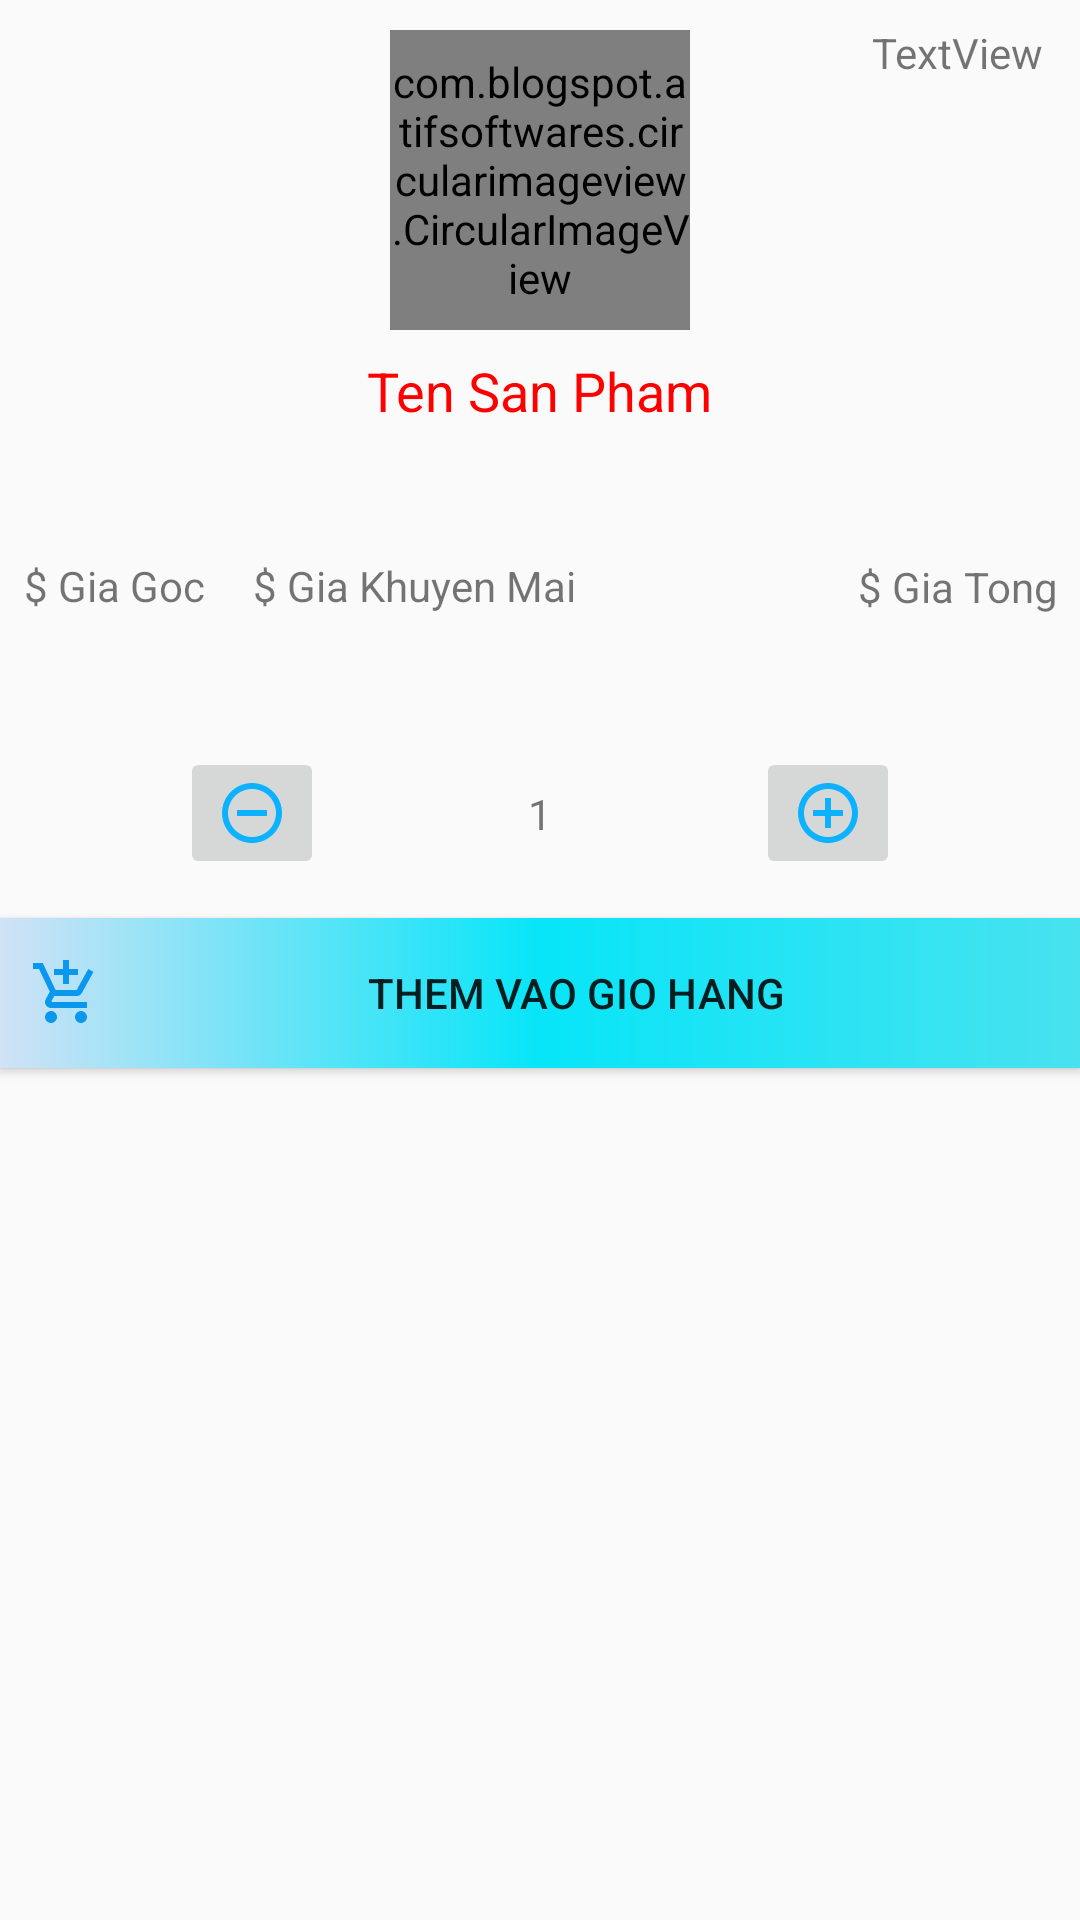

This screen was rendered from an Android layout file. Write that file and the resources it references.
<!-- AndroidManifest.xml: application theme AppTheme -->
<!-- res/layout/dialog_addcart.xml -->
<?xml version="1.0" encoding="utf-8"?>
<androidx.constraintlayout.widget.ConstraintLayout xmlns:android="http://schemas.android.com/apk/res/android"
    xmlns:app="http://schemas.android.com/apk/res-auto"
    xmlns:tools="http://schemas.android.com/tools"
    android:layout_width="match_parent"
    android:background="@drawable/bgcolor_left"
    android:layout_height="match_parent">

    <View
        android:id="@+id/viewA"
        android:layout_width="wrap_content"
        android:layout_height="70dp"
        android:layout_marginTop="16dp"
        app:layout_constraintEnd_toEndOf="parent"
        app:layout_constraintStart_toStartOf="parent"
        app:layout_constraintTop_toBottomOf="@+id/viewC" />

    <TextView
        android:id="@+id/cartQuantityCong_Tru"
        android:layout_width="50dp"
        android:layout_height="wrap_content"
        android:gravity="center"
        android:text="1"
        app:layout_constraintBottom_toBottomOf="@+id/viewA"
        app:layout_constraintEnd_toStartOf="@+id/cartIncrement"
        app:layout_constraintStart_toEndOf="@+id/cartDecrement"
        app:layout_constraintTop_toTopOf="@+id/viewA" />

    <ImageButton
        android:id="@+id/cartIncrement"
        android:layout_width="wrap_content"
        android:layout_height="wrap_content"
        android:layout_marginEnd="60dp"
        app:layout_constraintBottom_toBottomOf="@+id/viewA"
        app:layout_constraintEnd_toEndOf="parent"
        app:layout_constraintTop_toTopOf="@+id/viewA"
        app:srcCompat="@drawable/ic_add" />

    <ImageButton
        android:id="@+id/cartDecrement"
        android:layout_width="wrap_content"
        android:layout_height="wrap_content"
        android:layout_marginStart="60dp"
        app:layout_constraintBottom_toBottomOf="@+id/viewA"
        app:layout_constraintStart_toStartOf="parent"
        app:layout_constraintTop_toTopOf="@+id/viewA"
        app:srcCompat="@drawable/ic_remove" />

    <View
        android:id="@+id/viewB"
        android:layout_width="wrap_content"
        android:layout_height="170dp"
        app:layout_constraintEnd_toEndOf="parent"
        app:layout_constraintStart_toStartOf="parent"
        app:layout_constraintTop_toTopOf="parent" />

    <View
        android:id="@+id/viewC"
        android:layout_width="wrap_content"
        android:layout_height="50dp"
        app:layout_constraintEnd_toEndOf="parent"
        app:layout_constraintStart_toStartOf="parent"
        app:layout_constraintTop_toBottomOf="@+id/viewB" />

    <Button
        android:id="@+id/addToCartBtn"
        android:layout_width="0dp"
        android:layout_height="50dp"
        android:background="@drawable/bgcolor_right_cart"
        android:drawableStart="@drawable/add_to_cart"
        android:padding="10dp"
        android:text="Them vao gio hang"
        app:layout_constraintEnd_toEndOf="parent"
        app:layout_constraintStart_toStartOf="parent"
        app:layout_constraintTop_toBottomOf="@+id/viewA" />

    <com.blogspot.atifsoftwares.circularimageview.CircularImageView
        android:id="@+id/cartIcon"
        android:layout_width="100dp"
        android:layout_height="100dp"
        android:layout_marginTop="10dp"
        app:layout_constraintEnd_toEndOf="parent"
        app:layout_constraintStart_toStartOf="parent"
        app:layout_constraintTop_toTopOf="@+id/viewB"
        app:srcCompat="@drawable/common_google_signin_btn_icon_dark" />

    <TextView
        android:id="@+id/cartTitle"
        android:layout_width="wrap_content"
        android:layout_height="wrap_content"
        android:layout_marginTop="8dp"
        android:text="Ten San Pham"
        android:textColor="@color/colorRed"
        android:textSize="18sp"
        app:layout_constraintEnd_toEndOf="parent"
        app:layout_constraintStart_toStartOf="parent"
        app:layout_constraintTop_toBottomOf="@+id/cartIcon" />

    <TextView
        android:id="@+id/cartDiscount"
        android:layout_width="wrap_content"
        android:layout_height="wrap_content"
        android:layout_marginTop="8dp"
        android:text="TextView"
        app:layout_constraintEnd_toEndOf="parent"
        app:layout_constraintHorizontal_bias="0.833"
        app:layout_constraintStart_toEndOf="@+id/cartIcon"
        app:layout_constraintTop_toTopOf="@+id/viewB" />

    <TextView
        android:id="@+id/cartPrice"
        android:layout_width="wrap_content"
        android:layout_height="wrap_content"
        android:layout_marginStart="8dp"
        android:text="$ Gia Goc"
        app:layout_constraintBottom_toBottomOf="@+id/viewC"
        app:layout_constraintStart_toStartOf="parent"
        app:layout_constraintTop_toBottomOf="@+id/viewB" />

    <TextView
        android:id="@+id/cartDiscountPrice"
        android:layout_width="wrap_content"
        android:layout_height="wrap_content"
        android:layout_marginStart="16dp"
        android:text="$ Gia Khuyen Mai"
        app:layout_constraintBottom_toBottomOf="@+id/viewC"
        app:layout_constraintStart_toEndOf="@+id/cartPrice"
        app:layout_constraintTop_toBottomOf="@+id/viewB" />

    <TextView
        android:id="@+id/cartPricePlus"
        android:layout_width="wrap_content"
        android:layout_height="wrap_content"
        android:text="$ Gia Tong"
        app:layout_constraintBottom_toBottomOf="@+id/viewC"
        app:layout_constraintEnd_toEndOf="@+id/viewC"
        app:layout_constraintHorizontal_bias="0.927"
        app:layout_constraintStart_toEndOf="@+id/cartDiscountPrice"
        app:layout_constraintTop_toBottomOf="@+id/viewB"
        app:layout_constraintVertical_bias="0.516" />
</androidx.constraintlayout.widget.ConstraintLayout>
<!-- resources referenced by this layout -->
<resources>
  <color name="colorRed">#FF0000</color>
  <!-- drawable add_to_cart (drawable) -->
  <vector android:height="24dp" android:tint="#0998ED"
      android:viewportHeight="24" android:viewportWidth="24"
      android:width="24dp" xmlns:android="http://schemas.android.com/apk/res/android">
      <path android:fillColor="#1A83FA"
          android:pathData="M11,9h2L13,6h3L16,4h-3L13,1h-2v3L8,4v2h3v3zM7,18c-1.1,0 -1.99,0.9 -1.99,2S5.9,22 7,22s2,-0.9 2,-2 -0.9,-2 -2,-2zM17,18c-1.1,0 -1.99,0.9 -1.99,2s0.89,2 1.99,2 2,-0.9 2,-2 -0.9,-2 -2,-2zM7.17,14.75l0.03,-0.12 0.9,-1.63h7.45c0.75,0 1.41,-0.41 1.75,-1.03l3.86,-7.01L19.42,4h-0.01l-1.1,2 -2.76,5L8.53,11l-0.13,-0.27L6.16,6l-0.95,-2 -0.94,-2L1,2v2h2l3.6,7.59 -1.35,2.45c-0.16,0.28 -0.25,0.61 -0.25,0.96 0,1.1 0.9,2 2,2h12v-2L7.42,15c-0.13,0 -0.25,-0.11 -0.25,-0.25z"/>
  </vector>
  <!-- drawable bgcolor_right_cart (drawable) -->
  <?xml version="1.0" encoding="utf-8"?>
  <shape android:shape="rectangle"
  
      xmlns:android="http://schemas.android.com/apk/res/android">
      <gradient
          android:angle="0"
          android:startColor="#D0E2F6"
          android:centerColor="#07E5F8"
          android:endColor="#48E2EF"></gradient>
  </shape>
  <!-- drawable ic_add (drawable) -->
  <vector android:height="24dp" android:tint="#0DB2FF"
      android:viewportHeight="24" android:viewportWidth="24"
      android:width="24dp" xmlns:android="http://schemas.android.com/apk/res/android">
      <path android:fillColor="@android:color/white" android:pathData="M13,7h-2v4L7,11v2h4v4h2v-4h4v-2h-4L13,7zM12,2C6.48,2 2,6.48 2,12s4.48,10 10,10 10,-4.48 10,-10S17.52,2 12,2zM12,20c-4.41,0 -8,-3.59 -8,-8s3.59,-8 8,-8 8,3.59 8,8 -3.59,8 -8,8z"/>
  </vector>
  <!-- drawable ic_remove (drawable) -->
  <vector android:height="24dp" android:tint="#0DB2FF"
      android:viewportHeight="24" android:viewportWidth="24"
      android:width="24dp" xmlns:android="http://schemas.android.com/apk/res/android">
      <path android:fillColor="@android:color/white" android:pathData="M7,11v2h10v-2L7,11zM12,2C6.48,2 2,6.48 2,12s4.48,10 10,10 10,-4.48 10,-10S17.52,2 12,2zM12,20c-4.41,0 -8,-3.59 -8,-8s3.59,-8 8,-8 8,3.59 8,8 -3.59,8 -8,8z"/>
  </vector>
  <style name="AppTheme" parent="Theme.AppCompat.Light.DarkActionBar">
          
          <item name="colorPrimary">#CDDC39</item>
          <item name="colorPrimaryDark">@color/colorPrimaryDark</item>
          <item name="colorAccent">@color/colorAccent</item>
      </style>
  <color name="colorPrimaryDark">#0099ff</color>
  <color name="colorAccent">#03DAC5</color>
</resources>
